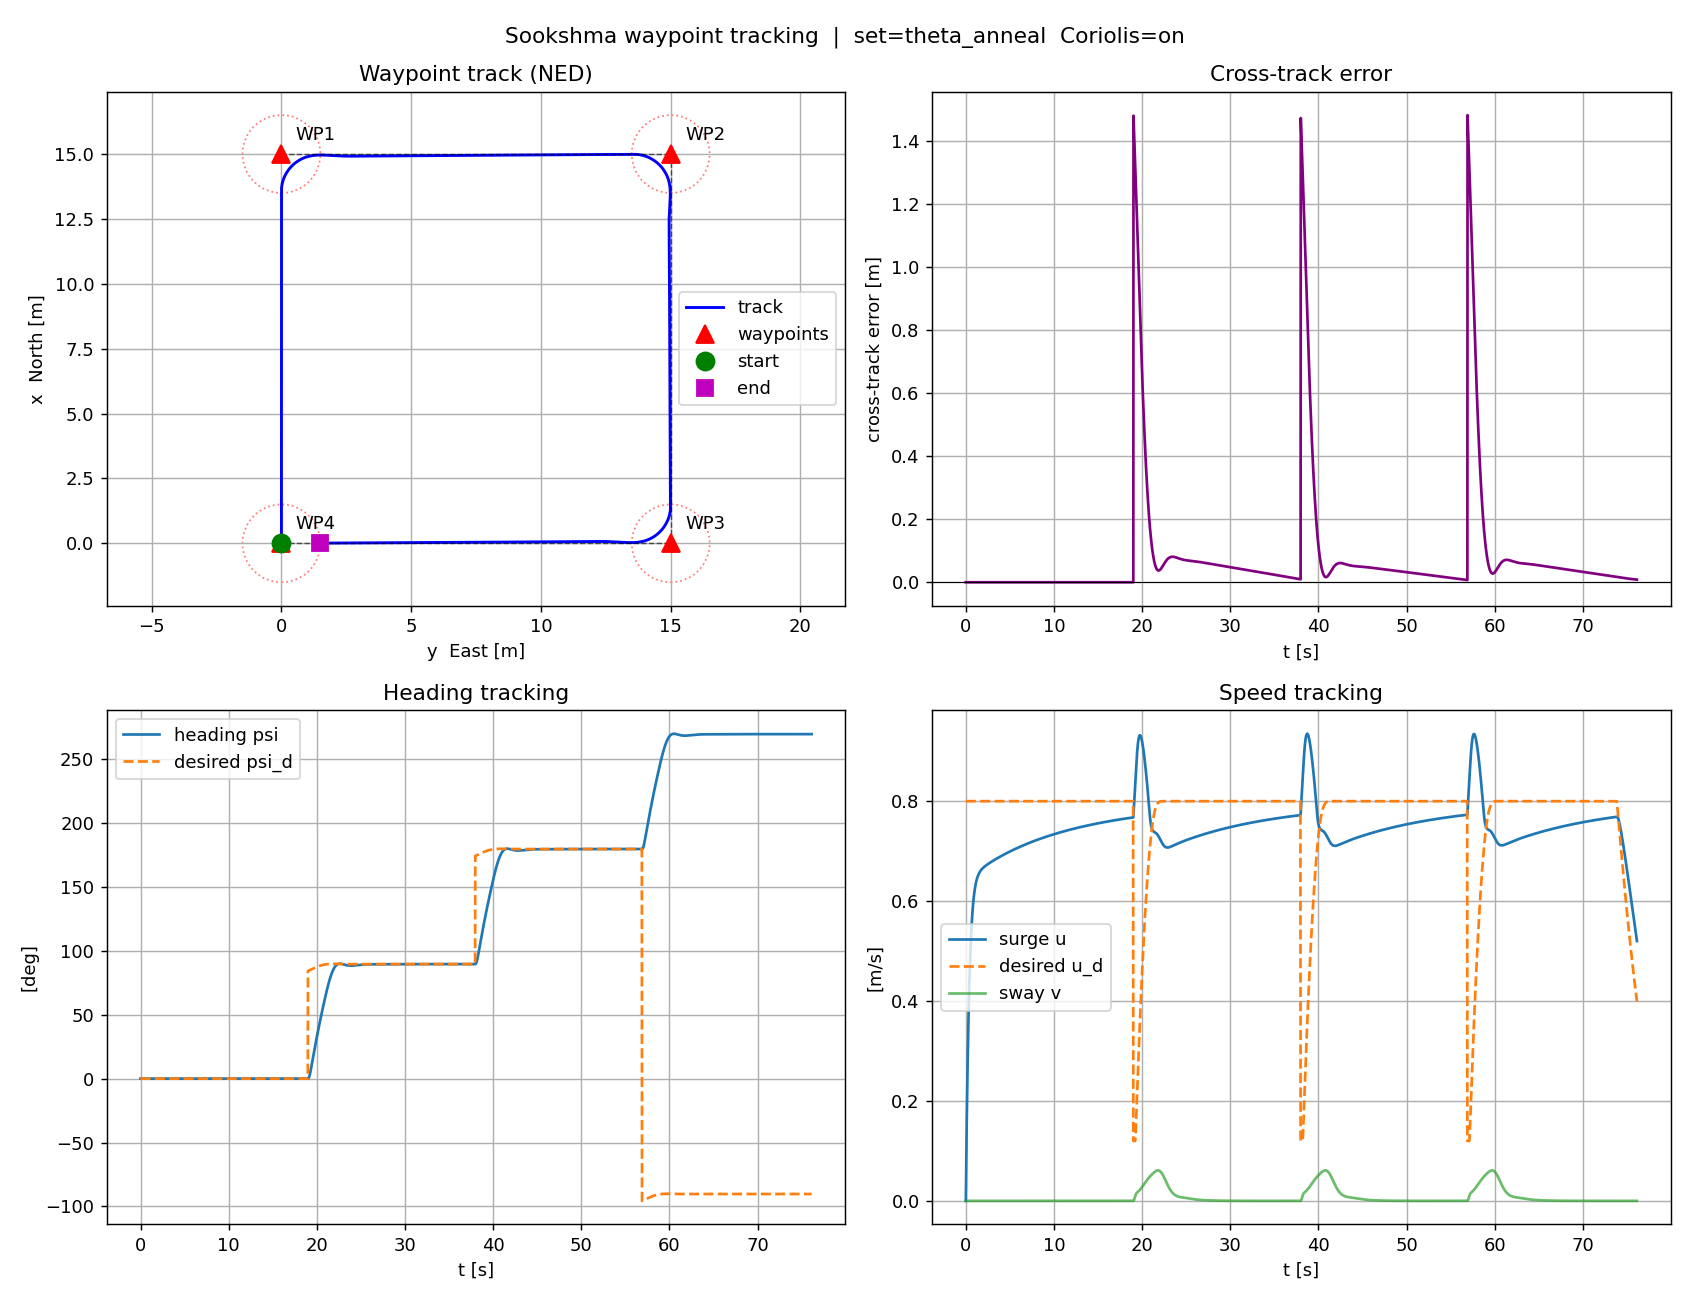

Values plotted in this chart, from the file beside it:
t, x, y, psi, u, v, r, u_d, psi_deg, psi_d_deg, xte_m, F_port_kgf, F_stbd_kgf, tau_u_N, tau_r_Nm, tau_u_cmd_N, tau_r_cmd_Nm, wp_idx
0.000000000000000000e+00, 0.000000000000000000e+00, 0.000000000000000000e+00, 0.000000000000000000e+00, 0.000000000000000000e+00, 0.000000000000000000e+00, 0.000000000000000000e+00, 8.000000000000000444e-01, 0.000000000000000000e+00, 0.000000000000000000e+00, 0.000000000000000000e+00, 1.819999999999999840e+00, 1.819999999999999840e+00, 3.569620599999999655e+01, 0.000000000000000000e+00, 3.609599999999999653e+01, 0.000000000000000000e+00, 0.000000000000000000e+00
2.000000000000000042e-02, 3.537098350461782663e-04, 0.000000000000000000e+00, 0.000000000000000000e+00, 3.521534731672588958e-02, 0.000000000000000000e+00, 0.000000000000000000e+00, 8.000000000000000444e-01, 0.000000000000000000e+00, 0.000000000000000000e+00, 0.000000000000000000e+00, 1.764266264681075169e+00, 1.764266264681075169e+00, 3.460308352906933038e+01, 0.000000000000000000e+00, 3.460308352906933038e+01, 0.000000000000000000e+00, 0.000000000000000000e+00
4.000000000000000083e-02, 1.392070764702773786e-03, 0.000000000000000000e+00, 0.000000000000000000e+00, 6.849435364704092866e-02, 0.000000000000000000e+00, 0.000000000000000000e+00, 8.000000000000000444e-01, 0.000000000000000000e+00, 0.000000000000000000e+00, 0.000000000000000000e+00, 1.692387763495562414e+00, 1.692387763495562414e+00, 3.319330892176751036e+01, 0.000000000000000000e+00, 3.319330892176751036e+01, 0.000000000000000000e+00, 0.000000000000000000e+00
5.999999999999999778e-02, 3.074841334231608134e-03, 0.000000000000000000e+00, 0.000000000000000000e+00, 9.968064429021455952e-02, 0.000000000000000000e+00, 0.000000000000000000e+00, 8.000000000000000444e-01, 0.000000000000000000e+00, 0.000000000000000000e+00, 0.000000000000000000e+00, 1.625119901572396053e+00, 1.625119901572396053e+00, 3.187396416550987510e+01, 0.000000000000000000e+00, 3.187396416550987510e+01, 0.000000000000000000e+00, 0.000000000000000000e+00
8.000000000000000167e-02, 5.362420007874792519e-03, 0.000000000000000000e+00, 0.000000000000000000e+00, 1.289942027097073229e-01, 0.000000000000000000e+00, 0.000000000000000000e+00, 8.000000000000000444e-01, 0.000000000000000000e+00, 0.000000000000000000e+00, 0.000000000000000000e+00, 1.561969415259417460e+00, 1.561969415259417460e+00, 3.063537473230753250e+01, 0.000000000000000000e+00, 3.063537473230753250e+01, 0.000000000000000000e+00, 0.000000000000000000e+00
1.000000000000000056e-01, 8.219216108349346531e-03, 0.000000000000000000e+00, 0.000000000000000000e+00, 1.566173371458321195e-01, 0.000000000000000000e+00, 0.000000000000000000e+00, 8.000000000000000444e-01, 0.000000000000000000e+00, 0.000000000000000000e+00, 0.000000000000000000e+00, 1.502528366069168175e+00, 1.502528366069168175e+00, 2.946953960222441538e+01, 0.000000000000000000e+00, 2.946953960222441538e+01, 0.000000000000000000e+00, 0.000000000000000000e+00
1.200000000000000094e-01, 1.161297886162870191e-02, 0.000000000000000000e+00, 0.000000000000000000e+00, 1.827026307403527561e-01, 0.000000000000000000e+00, 0.000000000000000000e+00, 8.000000000000000444e-01, 0.000000000000000000e+00, 0.000000000000000000e+00, 0.000000000000000000e+00, 1.446456082086244876e+00, 1.446456082086244876e+00, 2.836977707478214583e+01, 0.000000000000000000e+00, 2.836977707478214583e+01, 0.000000000000000000e+00, 0.000000000000000000e+00
1.400000000000000133e-01, 1.551426550041499174e-02, 0.000000000000000000e+00, 0.000000000000000000e+00, 2.073789843182827497e-01, 0.000000000000000000e+00, 0.000000000000000000e+00, 8.000000000000000444e-01, 0.000000000000000000e+00, 0.000000000000000000e+00, 0.000000000000000000e+00, 1.393465438536967360e+00, 1.393465438536967360e+00, 2.733045568565709971e+01, 0.000000000000000000e+00, 2.733045568565709971e+01, 0.000000000000000000e+00, 0.000000000000000000e+00
1.600000000000000033e-01, 1.989601575098358735e-02, 0.000000000000000000e+00, 0.000000000000000000e+00, 2.307562714779209656e-01, 0.000000000000000000e+00, 0.000000000000000000e+00, 8.000000000000000444e-01, 0.000000000000000000e+00, 0.000000000000000000e+00, 0.000000000000000000e+00, 1.343312293744348462e+00, 1.343312293744348462e+00, 2.634678701089602626e+01, 0.000000000000000000e+00, 2.634678701089602626e+01, 0.000000000000000000e+00, 0.000000000000000000e+00
1.799999999999999933e-01, 2.473320874667146382e-02, 0.000000000000000000e+00, 0.000000000000000000e+00, 2.529289676101469375e-01, 0.000000000000000000e+00, 0.000000000000000000e+00, 8.000000000000000444e-01, 0.000000000000000000e+00, 0.000000000000000000e+00, 0.000000000000000000e+00, 1.295787257056826070e+00, 1.295787257056826070e+00, 2.541466420883264377e+01, 0.000000000000000000e+00, 2.541466420883264377e+01, 0.000000000000000000e+00, 0.000000000000000000e+00
1.999999999999999833e-01, 3.000258452782136182e-02, 0.000000000000000000e+00, 0.000000000000000000e+00, 2.739790088432197401e-01, 0.000000000000000000e+00, 0.000000000000000000e+00, 8.000000000000000444e-01, 0.000000000000000000e+00, 0.000000000000000000e+00, 0.000000000000000000e+00, 1.250709206114380745e+00, 1.250709206114380745e+00, 2.453053487228318374e+01, 0.000000000000000000e+00, 2.453053487228318374e+01, 0.000000000000000000e+00, 0.000000000000000000e+00
2.199999999999999734e-01, 3.568241665037843319e-02, 0.000000000000000000e+00, 0.000000000000000000e+00, 2.939780650126299633e-01, 0.000000000000000000e+00, 0.000000000000000000e+00, 8.000000000000000444e-01, 0.000000000000000000e+00, 0.000000000000000000e+00, 0.000000000000000000e+00, 1.207920134646296439e+00, 1.207920134646296439e+00, 2.369129997685820399e+01, 0.000000000000000000e+00, 2.369129997685820399e+01, 0.000000000000000000e+00, 0.000000000000000000e+00
2.399999999999999634e-01, 4.175232558437482616e-02, 0.000000000000000000e+00, 0.000000000000000000e+00, 3.129893610030428652e-01, 0.000000000000000000e+00, 0.000000000000000000e+00, 8.000000000000000444e-01, 0.000000000000000000e+00, 0.000000000000000000e+00, 0.000000000000000000e+00, 1.167281025323084975e+00, 1.167281025323084975e+00, 2.289423293396925985e+01, 0.000000000000000000e+00, 2.289423293396925985e+01, 0.000000000000000000e+00, 0.000000000000000000e+00
2.599999999999999534e-01, 4.819312490393935777e-02, 0.000000000000000000e+00, 0.000000000000000000e+00, 3.310691458606197513e-01, 0.000000000000000000e+00, 0.000000000000000000e+00, 8.000000000000000444e-01, 0.000000000000000000e+00, 0.000000000000000000e+00, 0.000000000000000000e+00, 1.128668521762020038e+00, 1.128668521762020038e+00, 2.213691431787502495e+01, 0.000000000000000000e+00, 2.213691431787502495e+01, 0.000000000000000000e+00, 0.000000000000000000e+00
2.799999999999999711e-01, 5.498669399793475188e-02, 0.000000000000000000e+00, 0.000000000000000000e+00, 3.482678841853100726e-01, 0.000000000000000000e+00, 0.000000000000000000e+00, 8.000000000000000444e-01, 0.000000000000000000e+00, 0.000000000000000000e+00, 0.000000000000000000e+00, 1.091972230433518209e+00, 1.091972230433518209e+00, 2.141717894716172310e+01, 0.000000000000000000e+00, 2.141717894716172310e+01, 0.000000000000000000e+00, 0.000000000000000000e+00
2.999999999999999889e-01, 6.211587233299474542e-02, 0.000000000000000000e+00, 0.000000000000000000e+00, 3.646312263626854122e-01, 0.000000000000000000e+00, 0.000000000000000000e+00, 8.000000000000000444e-01, 0.000000000000000000e+00, 0.000000000000000000e+00, 0.000000000000000000e+00, 1.057092524053387717e+00, 1.057092524053387717e+00, 2.073307280201630931e+01, 0.000000000000000000e+00, 2.073307280201630931e+01, 0.000000000000000000e+00, 0.000000000000000000e+00
3.200000000000000067e-01, 6.956437129531817254e-02, 0.000000000000000000e+00, 0.000000000000000000e+00, 3.802008010953134010e-01, 0.000000000000000000e+00, 0.000000000000000000e+00, 8.000000000000000444e-01, 0.000000000000000000e+00, 0.000000000000000000e+00, 0.000000000000000000e+00, 1.023938747835224650e+00, 1.023938747835224650e+00, 2.008281784291661154e+01, 0.000000000000000000e+00, 2.008281784291661154e+01, 0.000000000000000000e+00, 0.000000000000000000e+00
3.400000000000000244e-01, 7.731670040613235206e-02, 0.000000000000000000e+00, 0.000000000000000000e+00, 3.950148640260761623e-01, 0.000000000000000000e+00, 0.000000000000000000e+00, 8.000000000000000444e-01, 0.000000000000000000e+00, 0.000000000000000000e+00, 0.000000000000000000e+00, 9.924277519514392853e-01, 9.924277519514392853e-01, 1.946478322734916233e+01, 0.000000000000000000e+00, 1.946478322734916233e+01, 0.000000000000000000e+00, 0.000000000000000000e+00
3.600000000000000422e-01, 8.535810530662432671e-02, 0.000000000000000000e+00, 0.000000000000000000e+00, 4.091088290331909572e-01, 0.000000000000000000e+00, 0.000000000000000000e+00, 8.000000000000000444e-01, 0.000000000000000000e+00, 0.000000000000000000e+00, 0.000000000000000000e+00, 9.624826899371862199e-01, 9.624826899371862199e-01, 1.887746174254501241e+01, 0.000000000000000000e+00, 1.887746174254501241e+01, 0.000000000000000000e+00, 0.000000000000000000e+00
3.800000000000000600e-01, 9.367451538329767124e-02, 0.000000000000000000e+00, 0.000000000000000000e+00, 4.225157033374576376e-01, 0.000000000000000000e+00, 0.000000000000000000e+00, 8.000000000000000444e-01, 0.000000000000000000e+00, 0.000000000000000000e+00, 0.000000000000000000e+00, 9.340320351217039629e-01, 9.340320351217039629e-01, 1.831945051445251593e+01, 0.000000000000000000e+00, 1.831945051445251593e+01, 0.000000000000000000e+00, 0.000000000000000000e+00
4.000000000000000777e-01, 1.022524992845728481e-01, 0.000000000000000000e+00, 0.000000000000000000e+00, 4.352664434156176543e-01, 0.000000000000000000e+00, 0.000000000000000000e+00, 8.000000000000000444e-01, 0.000000000000000000e+00, 0.000000000000000000e+00, 0.000000000000000000e+00, 9.070087765814748293e-01, 9.070087765814748293e-01, 1.778943523772543855e+01, 0.000000000000000000e+00, 1.778943523772543855e+01, 0.000000000000000000e+00, 0.000000000000000000e+00
4.200000000000000955e-01, 1.110792268862743348e-01, 0.000000000000000000e+00, 0.000000000000000000e+00, 4.473902455170352122e-01, 0.000000000000000000e+00, 0.000000000000000000e+00, 8.000000000000000444e-01, 0.000000000000000000e+00, 0.000000000000000000e+00, 0.000000000000000000e+00, 8.813497633595370750e-01, 8.813497633595370750e-01, 1.728617731369960708e+01, 0.000000000000000000e+00, 1.728617731369960708e+01, 0.000000000000000000e+00, 0.000000000000000000e+00
4.400000000000001132e-01, 1.201424365138633182e-01, 0.000000000000000000e+00, 0.000000000000000000e+00, 4.589147820879193040e-01, 0.000000000000000000e+00, 0.000000000000000000e+00, 8.000000000000000444e-01, 0.000000000000000000e+00, 0.000000000000000000e+00, 0.000000000000000000e+00, 8.569951713459375009e-01, 8.569951713459375009e-01, 1.680850339415927408e+01, 0.000000000000000000e+00, 1.680850339415927408e+01, 0.000000000000000000e+00, 0.000000000000000000e+00
4.600000000000001310e-01, 1.294304064350908223e-01, 0.000000000000000000e+00, 0.000000000000000000e+00, 4.698663934396710706e-01, 0.000000000000000000e+00, 0.000000000000000000e+00, 8.000000000000000444e-01, 0.000000000000000000e+00, 0.000000000000000000e+00, 0.000000000000000000e+00, 8.338880716716555730e-01, 8.338880716716555730e-01, 1.635529691611768044e+01, 0.000000000000000000e+00, 1.635529691611768044e+01, 0.000000000000000000e+00, 0.000000000000000000e+00
4.800000000000001488e-01, 1.389319298073145581e-01, 0.000000000000000000e+00, 0.000000000000000000e+00, 4.802702424257455083e-01, 0.000000000000000000e+00, 0.000000000000000000e+00, 8.000000000000000444e-01, 0.000000000000000000e+00, 0.000000000000000000e+00, 0.000000000000000000e+00, 8.119740830280087751e-01, 8.119740830280087751e-01, 1.592549128265324399e+01, 0.000000000000000000e+00, 1.592549128265324399e+01, 0.000000000000000000e+00, 0.000000000000000000e+00
5.000000000000001110e-01, 1.486362924059600465e-01, 0.000000000000000000e+00, 0.000000000000000000e+00, 4.901504386195374430e-01, 0.000000000000000000e+00, 0.000000000000000000e+00, 8.000000000000000444e-01, 0.000000000000000000e+00, 0.000000000000000000e+00, 0.000000000000000000e+00, 7.912010932019732934e-01, 7.912010932019732934e-01, 1.551806440129826115e+01, 0.000000000000000000e+00, 1.551806440129826115e+01, 0.000000000000000000e+00, 0.000000000000000000e+00
5.200000000000001288e-01, 1.585332525797908121e-01, 0.000000000000000000e+00, 0.000000000000000000e+00, 4.995301374443065767e-01, 0.000000000000000000e+00, 0.000000000000000000e+00, 8.000000000000000444e-01, 0.000000000000000000e+00, 0.000000000000000000e+00, 0.000000000000000000e+00, 7.715190374740781287e-01, 7.715190374740781287e-01, 1.513203433769033524e+01, 0.000000000000000000e+00, 1.513203433769033524e+01, 0.000000000000000000e+00, 0.000000000000000000e+00
5.400000000000001465e-01, 1.686130229788516399e-01, 0.000000000000000000e+00, 0.000000000000000000e+00, 5.084316188434323536e-01, 0.000000000000000000e+00, 0.000000000000000000e+00, 8.000000000000000444e-01, 0.000000000000000000e+00, 0.000000000000000000e+00, 0.000000000000000000e+00, 7.528797234768480617e-01, 7.528797234768480617e-01, 1.476645588046846314e+01, 0.000000000000000000e+00, 1.476645588046846314e+01, 0.000000000000000000e+00, 0.000000000000000000e+00
5.600000000000001643e-01, 1.788662536853444229e-01, 0.000000000000000000e+00, 0.000000000000000000e+00, 5.168763493571206791e-01, 0.000000000000000000e+00, 0.000000000000000000e+00, 8.000000000000000444e-01, 0.000000000000000000e+00, 0.000000000000000000e+00, 0.000000000000000000e+00, 7.352366937450421913e-01, 7.352366937450421913e-01, 1.442041784542963434e+01, 0.000000000000000000e+00, 1.442041784542963434e+01, 0.000000000000000000e+00, 0.000000000000000000e+00
5.800000000000001821e-01, 1.892840164487984977e-01, 0.000000000000000000e+00, 0.000000000000000000e+00, 5.248850308616352933e-01, 0.000000000000000000e+00, 0.000000000000000000e+00, 8.000000000000000444e-01, 0.000000000000000000e+00, 0.000000000000000000e+00, 0.000000000000000000e+00, 7.185451185686794195e-01, 7.185451185686794195e-01, 1.409304097402307931e+01, 0.000000000000000000e+00, 1.409304097402307931e+01, 0.000000000000000000e+00, 0.000000000000000000e+00
6.000000000000001998e-01, 1.998577897867325759e-01, 0.000000000000000000e+00, 0.000000000000000000e+00, 5.324776387079347417e-01, 0.000000000000000000e+00, 0.000000000000000000e+00, 8.000000000000000444e-01, 0.000000000000000000e+00, 0.000000000000000000e+00, 0.000000000000000000e+00, 7.027617129343176616e-01, 7.027617129343176616e-01, 1.378347630429465198e+01, 0.000000000000000000e+00, 1.378347630429465198e+01, 0.000000000000000000e+00, 0.000000000000000000e+00
6.200000000000002176e-01, 2.105794447622205412e-01, 0.000000000000000000e+00, 0.000000000000000000e+00, 5.396734515522259024e-01, 0.000000000000000000e+00, 0.000000000000000000e+00, 8.000000000000000444e-01, 0.000000000000000000e+00, 0.000000000000000000e+00, 0.000000000000000000e+00, 6.878446723455656775e-01, 6.878446723455656775e-01, 1.349090391211528228e+01, 0.000000000000000000e+00, 1.349090391211528228e+01, 0.000000000000000000e+00, 0.000000000000000000e+00
6.400000000000002354e-01, 2.214412312917411474e-01, 0.000000000000000000e+00, 0.000000000000000000e+00, 5.464910747891756904e-01, 0.000000000000000000e+00, 0.000000000000000000e+00, 8.000000000000000444e-01, 0.000000000000000000e+00, 0.000000000000000000e+00, 0.000000000000000000e+00, 6.737536231780395513e-01, 6.737536231780395513e-01, 1.321453193747784205e+01, 0.000000000000000000e+00, 1.321453193747784205e+01, 0.000000000000000000e+00, 0.000000000000000000e+00
6.600000000000002531e-01, 2.324357648715641156e-01, 0.000000000000000000e+00, 0.000000000000000000e+00, 5.529484591699025398e-01, 0.000000000000000000e+00, 0.000000000000000000e+00, 8.000000000000000444e-01, 0.000000000000000000e+00, 0.000000000000000000e+00, 0.000000000000000000e+00, 6.604495839682636982e-01, 6.604495839682636982e-01, 1.295359582524474540e+01, 0.000000000000000000e+00, 1.295359582524474540e+01, 0.000000000000000000e+00, 0.000000000000000000e+00
6.800000000000002709e-01, 2.435560136396904551e-01, 0.000000000000000000e+00, 0.000000000000000000e+00, 5.590629159039507412e-01, 0.000000000000000000e+00, 0.000000000000000000e+00, 8.000000000000000444e-01, 0.000000000000000000e+00, 0.000000000000000000e+00, 0.000000000000000000e+00, 6.478949346771885054e-01, 6.478949346771885054e-01, 1.270735772230410099e+01, 0.000000000000000000e+00, 1.270735772230410099e+01, 0.000000000000000000e+00, 0.000000000000000000e+00
7.000000000000002887e-01, 2.547952857138743310e-01, 0.000000000000000000e+00, 0.000000000000000000e+00, 5.648511293012364876e-01, 0.000000000000000000e+00, 0.000000000000000000e+00, 8.000000000000000444e-01, 0.000000000000000000e+00, 0.000000000000000000e+00, 0.000000000000000000e+00, 6.360533915205547340e-01, 6.360533915205547340e-01, 1.247510598391009573e+01, 0.000000000000000000e+00, 1.247510598391009573e+01, 0.000000000000000000e+00, 0.000000000000000000e+00
7.200000000000003064e-01, 2.661472167652511045e-01, 0.000000000000000000e+00, 0.000000000000000000e+00, 5.703291678015005584e-01, 0.000000000000000000e+00, 0.000000000000000000e+00, 8.000000000000000444e-01, 0.000000000000000000e+00, 0.000000000000000000e+00, 0.000000000000000000e+00, 6.248899854314180491e-01, 6.248899854314180491e-01, 1.225615475126203080e+01, 0.000000000000000000e+00, 1.225615475126203080e+01, 0.000000000000000000e+00, 0.000000000000000000e+00
7.400000000000003242e-01, 2.776057578022355088e-01, 0.000000000000000000e+00, 0.000000000000000000e+00, 5.755124940609267492e-01, 0.000000000000000000e+00, 0.000000000000000000e+00, 8.000000000000000444e-01, 0.000000000000000000e+00, 0.000000000000000000e+00, 0.000000000000000000e+00, 6.143710426241654199e-01, 6.143710426241654199e-01, 1.204984357030054198e+01, 0.000000000000000000e+00, 1.204984357030054198e+01, 0.000000000000000000e+00, 0.000000000000000000e+00
7.600000000000003419e-01, 2.891651631512069387e-01, 0.000000000000000000e+00, 0.000000000000000000e+00, 5.804159746146815291e-01, 0.000000000000000000e+00, 0.000000000000000000e+00, 8.000000000000000444e-01, 0.000000000000000000e+00, 0.000000000000000000e+00, 0.000000000000000000e+00, 6.044641660724006105e-01, 6.044641660724006105e-01, 1.185553702842781476e+01, 0.000000000000000000e+00, 1.185553702842781476e+01, 0.000000000000000000e+00, 0.000000000000000000e+00
7.800000000000003597e-01, 3.008199786295765454e-01, 0.000000000000000000e+00, 0.000000000000000000e+00, 5.850538895070133139e-01, 0.000000000000000000e+00, 0.000000000000000000e+00, 8.000000000000000444e-01, 0.000000000000000000e+00, 0.000000000000000000e+00, 0.000000000000000000e+00, 5.951382170023424845e-01, 5.951382170023424845e-01, 1.167262439153204312e+01, 0.000000000000000000e+00, 1.167262439153204312e+01, 0.000000000000000000e+00, 0.000000000000000000e+00
8.000000000000003775e-01, 3.125650299135780408e-01, 0.000000000000000000e+00, 0.000000000000000000e+00, 5.894399421743832246e-01, 0.000000000000000000e+00, 0.000000000000000000e+00, 8.000000000000000444e-01, 0.000000000000000000e+00, 0.000000000000000000e+00, 0.000000000000000000e+00, 5.863632957452071803e-01, 5.863632957452071803e-01, 1.150051922843947239e+01, 0.000000000000000000e+00, 1.150051922843947239e+01, 0.000000000000000000e+00, 0.000000000000000000e+00
8.200000000000003952e-01, 3.243954111079334068e-01, 0.000000000000000000e+00, 0.000000000000000000e+00, 5.935872697793179720e-01, 0.000000000000000000e+00, 0.000000000000000000e+00, 8.000000000000000444e-01, 0.000000000000000000e+00, 0.000000000000000000e+00, 0.000000000000000000e+00, 5.781107214922470705e-01, 5.781107214922470705e-01, 1.133865901384388941e+01, 0.000000000000000000e+00, 1.133865901384388941e+01, 0.000000000000000000e+00, 0.000000000000000000e+00
8.400000000000004130e-01, 3.363064735277636053e-01, 0.000000000000000000e+00, 0.000000000000000000e+00, 5.975084541209531031e-01, 0.000000000000000000e+00, 0.000000000000000000e+00, 8.000000000000000444e-01, 0.000000000000000000e+00, 0.000000000000000000e+00, 0.000000000000000000e+00, 5.703530106598988514e-01, 5.703530106598988514e-01, 1.118650470397579255e+01, 0.000000000000000000e+00, 1.118650470397579255e+01, 0.000000000000000000e+00, 0.000000000000000000e+00
8.600000000000004308e-01, 3.482938147050378408e-01, 0.000000000000000000e+00, 0.000000000000000000e+00, 6.012155331904605049e-01, 0.000000000000000000e+00, 0.000000000000000000e+00, 8.000000000000000444e-01, 0.000000000000000000e+00, 0.000000000000000000e+00, 0.000000000000000000e+00, 5.630638537046344094e-01, 5.630638537046344094e-01, 1.104354028186510561e+01, 0.000000000000000000e+00, 1.104354028186510561e+01, 0.000000000000000000e+00, 0.000000000000000000e+00
8.800000000000004485e-01, 3.603532676327476092e-01, 0.000000000000000000e+00, 0.000000000000000000e+00, 6.047200133938046562e-01, 0.000000000000000000e+00, 0.000000000000000000e+00, 8.000000000000000444e-01, 0.000000000000000000e+00, 0.000000000000000000e+00, 0.000000000000000000e+00, 5.562180903319361436e-01, 5.562180903319361436e-01, 1.090927227110736197e+01, 0.000000000000000000e+00, 1.090927227110736197e+01, 0.000000000000000000e+00, 0.000000000000000000e+00
9.000000000000004663e-01, 3.724808902600731386e-01, 0.000000000000000000e+00, 0.000000000000000000e+00, 6.080328824288164791e-01, 0.000000000000000000e+00, 0.000000000000000000e+00, 8.000000000000000444e-01, 0.000000000000000000e+00, 0.000000000000000000e+00, 0.000000000000000000e+00, 5.497916831252452896e-01, 5.497916831252452896e-01, 1.078322921864037198e+01, 0.000000000000000000e+00, 1.078322921864037198e+01, 0.000000000000000000e+00, 0.000000000000000000e+00
9.200000000000004841e-01, 3.846729552512705985e-01, 0.000000000000000000e+00, 0.000000000000000000e+00, 6.111646227768433581e-01, 0.000000000000000000e+00, 0.000000000000000000e+00, 8.000000000000000444e-01, 0.000000000000000000e+00, 0.000000000000000000e+00, 0.000000000000000000e+00, 5.437616896823044277e-01, 5.437616896823044277e-01, 1.066496114824594166e+01, 0.000000000000000000e+00, 1.066496114824594166e+01, 0.000000000000000000e+00, 0.000000000000000000e+00
9.400000000000005018e-01, 3.969259400200114696e-01, 0.000000000000000000e+00, 0.000000000000000000e+00, 6.141252257498335254e-01, 0.000000000000000000e+00, 0.000000000000000000e+00, 8.000000000000000444e-01, 0.000000000000000000e+00, 0.000000000000000000e+00, 0.000000000000000000e+00, 5.381062333911889040e-01, 5.381062333911889040e-01, 1.055403898737140445e+01, 0.000000000000000000e+00, 1.055403898737140445e+01, 0.000000000000000000e+00, 0.000000000000000000e+00
9.600000000000005196e-01, 4.092365170495802507e-01, 0.000000000000000000e+00, 0.000000000000000000e+00, 6.169242060204033207e-01, 0.000000000000000000e+00, 0.000000000000000000e+00, 8.000000000000000444e-01, 0.000000000000000000e+00, 0.000000000000000000e+00, 0.000000000000000000e+00, 5.328044730093005610e-01, 5.328044730093005610e-01, 1.045005397047331464e+01, 0.000000000000000000e+00, 1.045005397047331464e+01, 0.000000000000000000e+00, 0.000000000000000000e+00
9.800000000000005373e-01, 4.216015445077987978e-01, 0.000000000000000000e+00, 0.000000000000000000e+00, 6.195706165541123855e-01, 0.000000000000000000e+00, 0.000000000000000000e+00, 8.000000000000000444e-01, 0.000000000000000000e+00, 0.000000000000000000e+00, 0.000000000000000000e+00, 5.278365712281927191e-01, 5.278365712281927191e-01, 1.035261702246991256e+01, 0.000000000000000000e+00, 1.035261702246991256e+01, 0.000000000000000000e+00, 0.000000000000000000e+00
1.000000000000000444e+00, 4.340180571638808660e-01, 0.000000000000000000e+00, 0.000000000000000000e+00, 6.220730638588912731e-01, 0.000000000000000000e+00, 0.000000000000000000e+00, 8.000000000000000444e-01, 0.000000000000000000e+00, 0.000000000000000000e+00, 0.000000000000000000e+00, 5.231836624174308614e-01, 5.231836624174308614e-01, 1.026135812609179609e+01, 0.000000000000000000e+00, 1.026135812609179609e+01, 0.000000000000000000e+00, 0.000000000000000000e+00
1.020000000000000462e+00, 4.464832576127052421e-01, 0.000000000000000000e+00, 0.000000000000000000e+00, 6.244397234654892603e-01, 0.000000000000000000e+00, 0.000000000000000000e+00, 8.000000000000000444e-01, 0.000000000000000000e+00, 0.000000000000000000e+00, 0.000000000000000000e+00, 5.188278197436958505e-01, 5.188278197436958505e-01, 1.017592567697902872e+01, 0.000000000000000000e+00, 1.017592567697902872e+01, 0.000000000000000000e+00, 0.000000000000000000e+00
1.040000000000000480e+00, 4.589945078102820042e-01, 0.000000000000000000e+00, 0.000000000000000000e+00, 6.266783555542294604e-01, 0.000000000000000000e+00, 0.000000000000000000e+00, 8.000000000000000444e-01, 0.000000000000000000e+00, 0.000000000000000000e+00, 0.000000000000000000e+00, 5.147520218585966978e-01, 5.147520218585966978e-01, 1.009598583031921315e+01, 0.000000000000000000e+00, 1.009598583031921315e+01, 0.000000000000000000e+00, 0.000000000000000000e+00
1.060000000000000497e+00, 4.715493209225244398e-01, 0.000000000000000000e+00, 0.000000000000000000e+00, 6.287963206466710142e-01, 0.000000000000000000e+00, 0.000000000000000000e+00, 8.000000000000000444e-01, 0.000000000000000000e+00, 0.000000000000000000e+00, 0.000000000000000000e+00, 5.109401193415561426e-01, 5.109401193415561426e-01, 1.002122184268174188e+01, 0.000000000000000000e+00, 1.002122184268174188e+01, 0.000000000000000000e+00, 0.000000000000000000e+00
1.080000000000000515e+00, 4.841453534878543685e-01, 0.000000000000000000e+00, 0.000000000000000000e+00, 6.308005952854753851e-01, 0.000000000000000000e+00, 0.000000000000000000e+00, 8.000000000000000444e-01, 0.000000000000000000e+00, 0.000000000000000000e+00, 0.000000000000000000e+00, 5.073768010738268774e-01, 5.073768010738268774e-01, 9.951333412501288223e+00, 0.000000000000000000e+00, 9.951333412501288223e+00, 0.000000000000000000e+00, 0.000000000000000000e+00
1.100000000000000533e+00, 4.967803978926900177e-01, 0.000000000000000000e+00, 0.000000000000000000e+00, 6.326977876314289206e-01, 0.000000000000000000e+00, 0.000000000000000000e+00, 8.000000000000000444e-01, 0.000000000000000000e+00, 0.000000000000000000e+00, 0.000000000000000000e+00, 5.040475607071532860e-01, 5.040475607071532860e-01, 9.886036022417608038e+00, 0.000000000000000000e+00, 9.886036022417608038e+00, 0.000000000000000000e+00, 0.000000000000000000e+00
1.120000000000000551e+00, 5.094523751575065207e-01, 0.000000000000000000e+00, 0.000000000000000000e+00, 6.344941529128477198e-01, 0.000000000000000000e+00, 0.000000000000000000e+00, 8.000000000000000444e-01, 0.000000000000000000e+00, 0.000000000000000000e+00, 0.000000000000000000e+00, 5.009386633765975372e-01, 5.009386633765975372e-01, 9.825060286404220022e+00, 0.000000000000000000e+00, 9.825060286404220022e+00, 0.000000000000000000e+00, 0.000000000000000000e+00
1.140000000000000568e+00, 5.221593280299282602e-01, 0.000000000000000000e+00, 0.000000000000000000e+00, 6.361956086691955559e-01, 0.000000000000000000e+00, 0.000000000000000000e+00, 8.000000000000000444e-01, 0.000000000000000000e+00, 0.000000000000000000e+00, 0.000000000000000000e+00, 4.980371127922513796e-01, 4.980371127922513796e-01, 9.768151304328263507e+00, 0.000000000000000000e+00, 9.768151304328263507e+00, 0.000000000000000000e+00, 0.000000000000000000e+00
1.160000000000000586e+00, 5.348994143802151546e-01, 0.000000000000000000e+00, 0.000000000000000000e+00, 6.378077497374625704e-01, 0.000000000000000000e+00, 0.000000000000000000e+00, 8.000000000000000444e-01, 0.000000000000000000e+00, 0.000000000000000000e+00, 0.000000000000000000e+00, 4.953306188294551715e-01, 4.953306188294551715e-01, 9.715068026287752900e+00, 0.000000000000000000e+00, 9.715068026287752900e+00, 0.000000000000000000e+00, 0.000000000000000000e+00
1.180000000000000604e+00, 5.476709008935443102e-01, 0.000000000000000000e+00, 0.000000000000000000e+00, 6.393358629365029078e-01, 0.000000000000000000e+00, 0.000000000000000000e+00, 8.000000000000000444e-01, 0.000000000000000000e+00, 0.000000000000000000e+00, 0.000000000000000000e+00, 4.928075657221659411e-01, 4.928075657221659411e-01, 9.665582628778556895e+00, 0.000000000000000000e+00, 9.665582628778556895e+00, 0.000000000000000000e+00, 0.000000000000000000e+00
... 3,748 more rows
